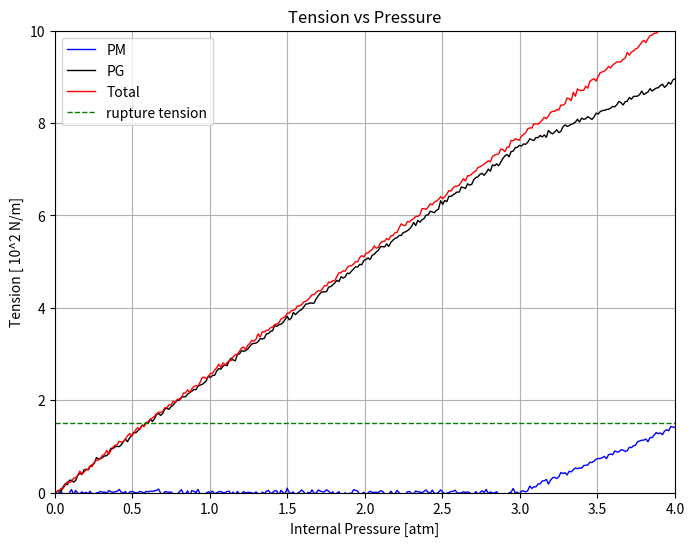

Recreate this plot in Python.
import numpy as np
import matplotlib.pyplot as plt
import math

# User variables:
pm_angle_deg = 55 # PM curve's takeoff angle in degrees
noise_amplitude = 0.032#Adjust this value for more or less "wobble"

pm_slope = math.tan(math.radians(pm_angle_deg))  # Slope from the specified angle

# Define the breakpoint for "take off"
x_break = 3

# Define the x-axis range (0 to 4 atm)
x_max = 4
x_values = np.linspace(0, x_max, 300)

# ---------------------
# PM Curve Definition:
# ---------------------
# For x <= x_break, y = 0; for x > x_break, y = pm_slope*(x - x_break)
pm_y_values = np.where(x_values <= x_break, 0, pm_slope * (x_values - x_break))
pm_y_values_noisy = pm_y_values + np.random.normal(0, noise_amplitude, pm_y_values.shape)

# ---------------------
# PG Curve Definition:
# ---------------------
# For x <= x_break, PG is linear from (0,0) to (x_break, pg_break_value)
pg_break_value = (5/2) * x_break  # For x_break=2.5, pg_break_value = 6.25
# For x > x_break, PG = pg_break_value + pm_slope*(x - x_break)
pg_y_values = np.where(x_values <= x_break, (5/2) * x_values, pg_break_value + pm_slope * (x_values - x_break))
pg_y_values_noisy = pg_y_values + np.random.normal(0, noise_amplitude, pg_y_values.shape)

# ---------------------
# Total Curve Definition:
# ---------------------
# For x <= x_break, Total is linear from (0,0) to (x_break, pg_break_value + 0.2)
total_break_value = pg_break_value + 0.2  # That is 6.25 + 0.2 = 6.45
# Slope for Total for x <= x_break:
total_slope = total_break_value / x_break  
# For x > x_break, Total = total_break_value + total_slope*(x - x_break)
total_y_values = np.where(x_values <= x_break, total_slope * x_values, total_break_value + total_slope * (x_values - x_break))
total_y_values_noisy = total_y_values + np.random.normal(0, noise_amplitude, total_y_values.shape)

# ---------------------
# Plotting:
# ---------------------
plt.figure(figsize=(8,6))
plt.plot(x_values, pm_y_values_noisy, label="PM", color="blue", linewidth=1)
plt.plot(x_values, pg_y_values_noisy, label="PG", color="black", linewidth=1)
plt.plot(x_values, total_y_values_noisy, label="Total", color="red", linewidth=1)

# Add a horizontal line at y = 1.5 labeled as "rupture tension"
plt.axhline(y=1.5, color="green", linestyle="--", linewidth=1, label="rupture tension")

# Updated axis labels and title:
plt.xlabel("Internal Pressure [atm]")
plt.ylabel("Tension [ 10^2 N/m]")
plt.title("Tension vs Pressure")
plt.xlim(0, x_max)
plt.ylim(0, 10)
plt.legend()
plt.grid(True)
plt.show()
